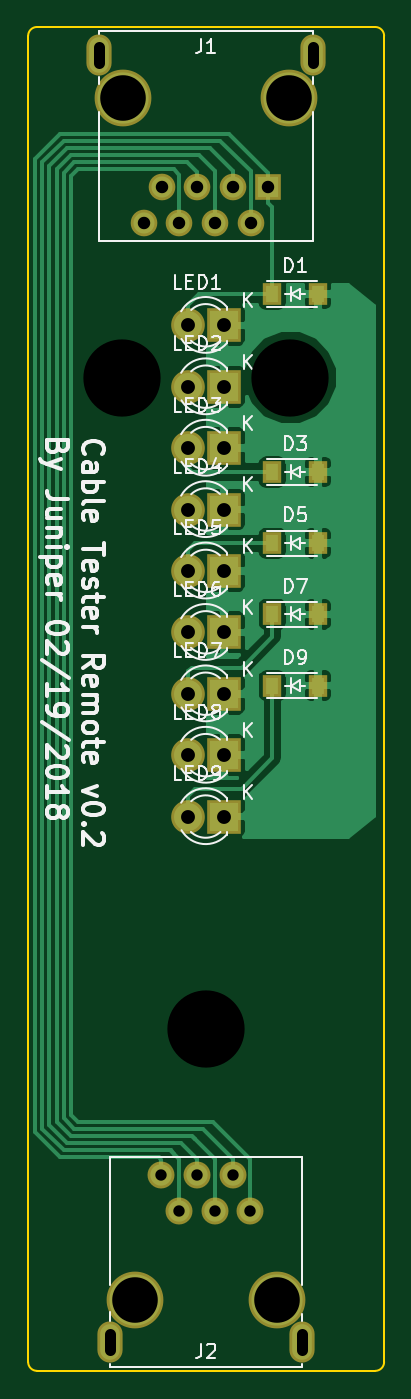
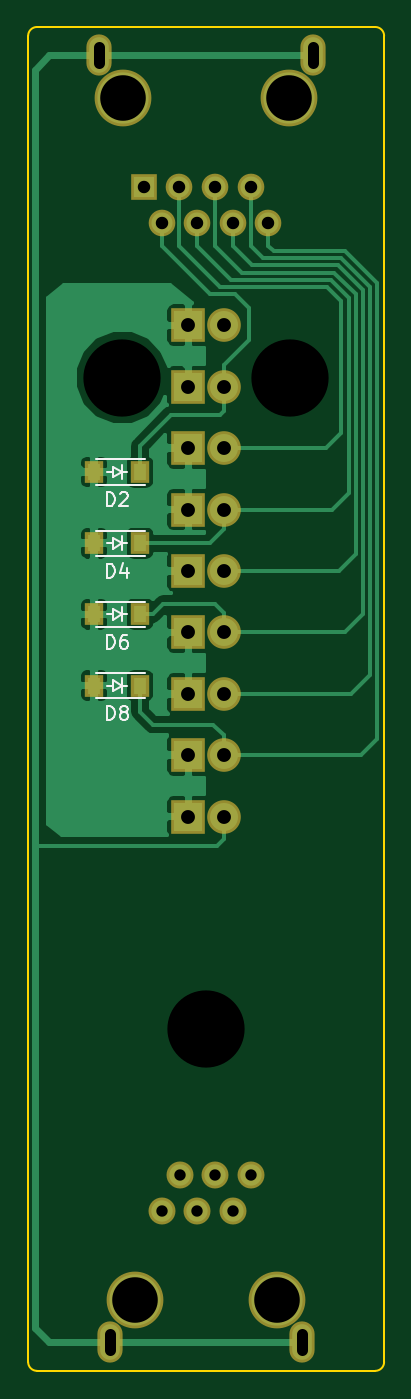
Circuit board: 9 layer files. Board 25.4 x 95.9 mm.
- bottom_copper: Cable Test Remote-B.Cu.gbl (34013 bytes)
- bottom_mask: Cable Test Remote-B.Mask.gbs (1826 bytes)
- bottom_silk: Cable Test Remote-B.SilkS.gbo (4973 bytes)
- outline: Cable Test Remote-Edge.Cuts.gko (807 bytes)
- top_copper: Cable Test Remote-F.Cu.gtl (37273 bytes)
- top_mask: Cable Test Remote-F.Mask.gts (1876 bytes)
- top_silk: Cable Test Remote-F.SilkS.gto (32492 bytes)
- drill: Cable Test Remote-NPTH.drl (219 bytes)
- drill: Cable Test Remote.drl (825 bytes)

=== bottom_copper: Cable Test Remote-B.Cu.gbl (34013 bytes, source omitted) ===
=== bottom_mask: Cable Test Remote-B.Mask.gbs ===
G04 #@! TF.FileFunction,Soldermask,Bot*
%FSLAX46Y46*%
G04 Gerber Fmt 4.6, Leading zero omitted, Abs format (unit mm)*
G04 Created by KiCad (PCBNEW 4.0.2+dfsg1-stable) date Sun 11 Mar 2018 02:31:19 PM MDT*
%MOMM*%
G01*
G04 APERTURE LIST*
%ADD10C,0.100000*%
%ADD11O,1.797000X2.940000*%
%ADD12C,4.049980*%
%ADD13R,1.901140X1.901140*%
%ADD14C,1.901140*%
%ADD15R,1.310000X1.620000*%
%ADD16C,1.924000*%
%ADD17R,2.400000X2.400000*%
%ADD18C,2.400000*%
G04 APERTURE END LIST*
D10*
D11*
X121920000Y-52832000D03*
D12*
X108361480Y-55880000D03*
X120230900Y-55880000D03*
D13*
X118745000Y-62230000D03*
D14*
X117475000Y-64770000D03*
X116205000Y-62230000D03*
X114935000Y-64770000D03*
X113665000Y-62230000D03*
X112395000Y-64770000D03*
X111125000Y-62230000D03*
X109855000Y-64770000D03*
D11*
X106680000Y-52832000D03*
D15*
X119015000Y-82550000D03*
X122285000Y-82550000D03*
X119015000Y-87630000D03*
X122285000Y-87630000D03*
X119015000Y-92710000D03*
X122285000Y-92710000D03*
X119015000Y-97790000D03*
X122285000Y-97790000D03*
D16*
X114919000Y-135255000D03*
X112379000Y-135255000D03*
X117459000Y-135255000D03*
X111109000Y-132715000D03*
X113649000Y-132715000D03*
X116189000Y-132715000D03*
D11*
X121158000Y-144653000D03*
X107442000Y-144653000D03*
D12*
X119380000Y-141605000D03*
X109220000Y-141605000D03*
D17*
X115570000Y-72085200D03*
D18*
X113030000Y-72085200D03*
D17*
X115570000Y-76466700D03*
D18*
X113030000Y-76466700D03*
D17*
X115570000Y-80848200D03*
D18*
X113030000Y-80848200D03*
D17*
X115570000Y-85229700D03*
D18*
X113030000Y-85229700D03*
D17*
X115570000Y-89611200D03*
D18*
X113030000Y-89611200D03*
D17*
X115570000Y-93992700D03*
D18*
X113030000Y-93992700D03*
D17*
X115570000Y-98374200D03*
D18*
X113030000Y-98374200D03*
D17*
X115570000Y-102755700D03*
D18*
X113030000Y-102755700D03*
D17*
X115570000Y-107137200D03*
D18*
X113030000Y-107137200D03*
M02*

=== bottom_silk: Cable Test Remote-B.SilkS.gbo ===
G04 #@! TF.FileFunction,Legend,Bot*
%FSLAX46Y46*%
G04 Gerber Fmt 4.6, Leading zero omitted, Abs format (unit mm)*
G04 Created by KiCad (PCBNEW 4.0.2+dfsg1-stable) date Sun 11 Mar 2018 02:31:19 PM MDT*
%MOMM*%
G01*
G04 APERTURE LIST*
%ADD10C,0.100000*%
%ADD11C,0.150000*%
G04 APERTURE END LIST*
D10*
D11*
X120967500Y-82550000D02*
X121348500Y-82550000D01*
X119951500Y-82550000D02*
X120332500Y-82550000D01*
X120332500Y-82550000D02*
X120967500Y-82931000D01*
X120967500Y-82931000D02*
X120967500Y-82169000D01*
X120967500Y-82169000D02*
X120332500Y-82550000D01*
X120332500Y-83058000D02*
X120332500Y-82042000D01*
X118650000Y-81650000D02*
X122190000Y-81650000D01*
X118650000Y-83450000D02*
X122190000Y-83450000D01*
X120967500Y-87630000D02*
X121348500Y-87630000D01*
X119951500Y-87630000D02*
X120332500Y-87630000D01*
X120332500Y-87630000D02*
X120967500Y-88011000D01*
X120967500Y-88011000D02*
X120967500Y-87249000D01*
X120967500Y-87249000D02*
X120332500Y-87630000D01*
X120332500Y-88138000D02*
X120332500Y-87122000D01*
X118650000Y-86730000D02*
X122190000Y-86730000D01*
X118650000Y-88530000D02*
X122190000Y-88530000D01*
X120967500Y-92710000D02*
X121348500Y-92710000D01*
X119951500Y-92710000D02*
X120332500Y-92710000D01*
X120332500Y-92710000D02*
X120967500Y-93091000D01*
X120967500Y-93091000D02*
X120967500Y-92329000D01*
X120967500Y-92329000D02*
X120332500Y-92710000D01*
X120332500Y-93218000D02*
X120332500Y-92202000D01*
X118650000Y-91810000D02*
X122190000Y-91810000D01*
X118650000Y-93610000D02*
X122190000Y-93610000D01*
X120967500Y-97790000D02*
X121348500Y-97790000D01*
X119951500Y-97790000D02*
X120332500Y-97790000D01*
X120332500Y-97790000D02*
X120967500Y-98171000D01*
X120967500Y-98171000D02*
X120967500Y-97409000D01*
X120967500Y-97409000D02*
X120332500Y-97790000D01*
X120332500Y-98298000D02*
X120332500Y-97282000D01*
X118650000Y-96890000D02*
X122190000Y-96890000D01*
X118650000Y-98690000D02*
X122190000Y-98690000D01*
X121388095Y-85002381D02*
X121388095Y-84002381D01*
X121150000Y-84002381D01*
X121007142Y-84050000D01*
X120911904Y-84145238D01*
X120864285Y-84240476D01*
X120816666Y-84430952D01*
X120816666Y-84573810D01*
X120864285Y-84764286D01*
X120911904Y-84859524D01*
X121007142Y-84954762D01*
X121150000Y-85002381D01*
X121388095Y-85002381D01*
X120435714Y-84097619D02*
X120388095Y-84050000D01*
X120292857Y-84002381D01*
X120054761Y-84002381D01*
X119959523Y-84050000D01*
X119911904Y-84097619D01*
X119864285Y-84192857D01*
X119864285Y-84288095D01*
X119911904Y-84430952D01*
X120483333Y-85002381D01*
X119864285Y-85002381D01*
X121388095Y-90082381D02*
X121388095Y-89082381D01*
X121150000Y-89082381D01*
X121007142Y-89130000D01*
X120911904Y-89225238D01*
X120864285Y-89320476D01*
X120816666Y-89510952D01*
X120816666Y-89653810D01*
X120864285Y-89844286D01*
X120911904Y-89939524D01*
X121007142Y-90034762D01*
X121150000Y-90082381D01*
X121388095Y-90082381D01*
X119959523Y-89415714D02*
X119959523Y-90082381D01*
X120197619Y-89034762D02*
X120435714Y-89749048D01*
X119816666Y-89749048D01*
X121388095Y-95162381D02*
X121388095Y-94162381D01*
X121150000Y-94162381D01*
X121007142Y-94210000D01*
X120911904Y-94305238D01*
X120864285Y-94400476D01*
X120816666Y-94590952D01*
X120816666Y-94733810D01*
X120864285Y-94924286D01*
X120911904Y-95019524D01*
X121007142Y-95114762D01*
X121150000Y-95162381D01*
X121388095Y-95162381D01*
X119959523Y-94162381D02*
X120150000Y-94162381D01*
X120245238Y-94210000D01*
X120292857Y-94257619D01*
X120388095Y-94400476D01*
X120435714Y-94590952D01*
X120435714Y-94971905D01*
X120388095Y-95067143D01*
X120340476Y-95114762D01*
X120245238Y-95162381D01*
X120054761Y-95162381D01*
X119959523Y-95114762D01*
X119911904Y-95067143D01*
X119864285Y-94971905D01*
X119864285Y-94733810D01*
X119911904Y-94638571D01*
X119959523Y-94590952D01*
X120054761Y-94543333D01*
X120245238Y-94543333D01*
X120340476Y-94590952D01*
X120388095Y-94638571D01*
X120435714Y-94733810D01*
X121388095Y-100242381D02*
X121388095Y-99242381D01*
X121150000Y-99242381D01*
X121007142Y-99290000D01*
X120911904Y-99385238D01*
X120864285Y-99480476D01*
X120816666Y-99670952D01*
X120816666Y-99813810D01*
X120864285Y-100004286D01*
X120911904Y-100099524D01*
X121007142Y-100194762D01*
X121150000Y-100242381D01*
X121388095Y-100242381D01*
X120245238Y-99670952D02*
X120340476Y-99623333D01*
X120388095Y-99575714D01*
X120435714Y-99480476D01*
X120435714Y-99432857D01*
X120388095Y-99337619D01*
X120340476Y-99290000D01*
X120245238Y-99242381D01*
X120054761Y-99242381D01*
X119959523Y-99290000D01*
X119911904Y-99337619D01*
X119864285Y-99432857D01*
X119864285Y-99480476D01*
X119911904Y-99575714D01*
X119959523Y-99623333D01*
X120054761Y-99670952D01*
X120245238Y-99670952D01*
X120340476Y-99718571D01*
X120388095Y-99766190D01*
X120435714Y-99861429D01*
X120435714Y-100051905D01*
X120388095Y-100147143D01*
X120340476Y-100194762D01*
X120245238Y-100242381D01*
X120054761Y-100242381D01*
X119959523Y-100194762D01*
X119911904Y-100147143D01*
X119864285Y-100051905D01*
X119864285Y-99861429D01*
X119911904Y-99766190D01*
X119959523Y-99718571D01*
X120054761Y-99670952D01*
M02*

=== outline: Cable Test Remote-Edge.Cuts.gko ===
G04 #@! TF.FileFunction,Profile,NP*
%FSLAX46Y46*%
G04 Gerber Fmt 4.6, Leading zero omitted, Abs format (unit mm)*
G04 Created by KiCad (PCBNEW 4.0.2+dfsg1-stable) date Sun 11 Mar 2018 02:31:19 PM MDT*
%MOMM*%
G01*
G04 APERTURE LIST*
%ADD10C,0.100000*%
%ADD11C,0.150000*%
G04 APERTURE END LIST*
D10*
D11*
X127000000Y-146050000D02*
X127000000Y-51435000D01*
X101600000Y-51435000D02*
X101600000Y-146050000D01*
X126365000Y-146685000D02*
X102235000Y-146685000D01*
X102235000Y-50800000D02*
X126365000Y-50800000D01*
X101600000Y-146050000D02*
G75*
G03X102235000Y-146685000I635000J0D01*
G01*
X126365000Y-146685000D02*
G75*
G03X127000000Y-146050000I0J635000D01*
G01*
X127000000Y-51435000D02*
G75*
G03X126365000Y-50800000I-635000J0D01*
G01*
X102235000Y-50800000D02*
G75*
G03X101600000Y-51435000I0J-635000D01*
G01*
M02*

=== top_copper: Cable Test Remote-F.Cu.gtl (37273 bytes, source omitted) ===
=== top_mask: Cable Test Remote-F.Mask.gts ===
G04 #@! TF.FileFunction,Soldermask,Top*
%FSLAX46Y46*%
G04 Gerber Fmt 4.6, Leading zero omitted, Abs format (unit mm)*
G04 Created by KiCad (PCBNEW 4.0.2+dfsg1-stable) date Sun 11 Mar 2018 02:31:19 PM MDT*
%MOMM*%
G01*
G04 APERTURE LIST*
%ADD10C,0.100000*%
%ADD11O,1.797000X2.940000*%
%ADD12C,4.049980*%
%ADD13R,1.901140X1.901140*%
%ADD14C,1.901140*%
%ADD15R,1.310000X1.620000*%
%ADD16C,1.924000*%
%ADD17R,2.400000X2.400000*%
%ADD18C,2.400000*%
G04 APERTURE END LIST*
D10*
D11*
X121920000Y-52832000D03*
D12*
X108361480Y-55880000D03*
X120230900Y-55880000D03*
D13*
X118745000Y-62230000D03*
D14*
X117475000Y-64770000D03*
X116205000Y-62230000D03*
X114935000Y-64770000D03*
X113665000Y-62230000D03*
X112395000Y-64770000D03*
X111125000Y-62230000D03*
X109855000Y-64770000D03*
D11*
X106680000Y-52832000D03*
D15*
X119015000Y-69850000D03*
X122285000Y-69850000D03*
X119015000Y-82550000D03*
X122285000Y-82550000D03*
X119015000Y-87630000D03*
X122285000Y-87630000D03*
X119015000Y-92710000D03*
X122285000Y-92710000D03*
X119015000Y-97790000D03*
X122285000Y-97790000D03*
D16*
X114919000Y-135255000D03*
X112379000Y-135255000D03*
X117459000Y-135255000D03*
X111109000Y-132715000D03*
X113649000Y-132715000D03*
X116189000Y-132715000D03*
D11*
X121158000Y-144653000D03*
X107442000Y-144653000D03*
D12*
X119380000Y-141605000D03*
X109220000Y-141605000D03*
D17*
X115570000Y-72085200D03*
D18*
X113030000Y-72085200D03*
D17*
X115570000Y-76466700D03*
D18*
X113030000Y-76466700D03*
D17*
X115570000Y-80848200D03*
D18*
X113030000Y-80848200D03*
D17*
X115570000Y-85229700D03*
D18*
X113030000Y-85229700D03*
D17*
X115570000Y-89611200D03*
D18*
X113030000Y-89611200D03*
D17*
X115570000Y-93992700D03*
D18*
X113030000Y-93992700D03*
D17*
X115570000Y-98374200D03*
D18*
X113030000Y-98374200D03*
D17*
X115570000Y-102755700D03*
D18*
X113030000Y-102755700D03*
D17*
X115570000Y-107137200D03*
D18*
X113030000Y-107137200D03*
M02*

=== top_silk: Cable Test Remote-F.SilkS.gto (32492 bytes, source omitted) ===
=== drill: Cable Test Remote-NPTH.drl ===
M48
;DRILL file {KiCad 4.0.2+dfsg1-stable} date Sun 11 Mar 2018 02:31:24 PM MDT
;FORMAT={-:-/ absolute / inch / decimal}
FMAT,2
INCH,TZ
T1C0.128
%
G90
G05
M72
T1
X4.2662Y-2.2
X4.3Y-5.575
X4.7Y-5.575
X4.7335Y-2.2
T0
M30

=== drill: Cable Test Remote.drl ===
M48
;DRILL file {KiCad 4.0.2+dfsg1-stable} date Sun 11 Mar 2018 02:31:24 PM MDT
;FORMAT={-:-/ absolute / inch / decimal}
FMAT,2
INCH,TZ
T1C0.030
T2C0.032
T3C0.035
T4C0.039
T5C0.217
%
G90
G05
M72
T2
X4.3744Y-5.225
X4.4244Y-5.325
X4.4744Y-5.225
X4.5244Y-5.325
X4.5744Y-5.225
X4.6244Y-5.325
T3
X4.325Y-2.55
X4.375Y-2.45
X4.425Y-2.55
X4.475Y-2.45
X4.525Y-2.55
X4.575Y-2.45
X4.625Y-2.55
X4.675Y-2.45
T4
X4.45Y-2.838
X4.45Y-3.0105
X4.45Y-3.183
X4.45Y-3.3555
X4.45Y-3.528
X4.45Y-3.7005
X4.45Y-3.873
X4.45Y-4.0455
X4.45Y-4.218
X4.55Y-2.838
X4.55Y-3.0105
X4.55Y-3.183
X4.55Y-3.3555
X4.55Y-3.528
X4.55Y-3.7005
X4.55Y-3.873
X4.55Y-4.0455
X4.55Y-4.218
T5
X4.264Y-2.985
X4.5Y-4.815
X4.736Y-2.985
T1
X4.2Y-2.1025G85X4.2Y-2.0575
G05
X4.23Y-5.6725G85X4.23Y-5.7175
G05
X4.77Y-5.6725G85X4.77Y-5.7175
G05
X4.8Y-2.1025G85X4.8Y-2.0575
G05
T0
M30
